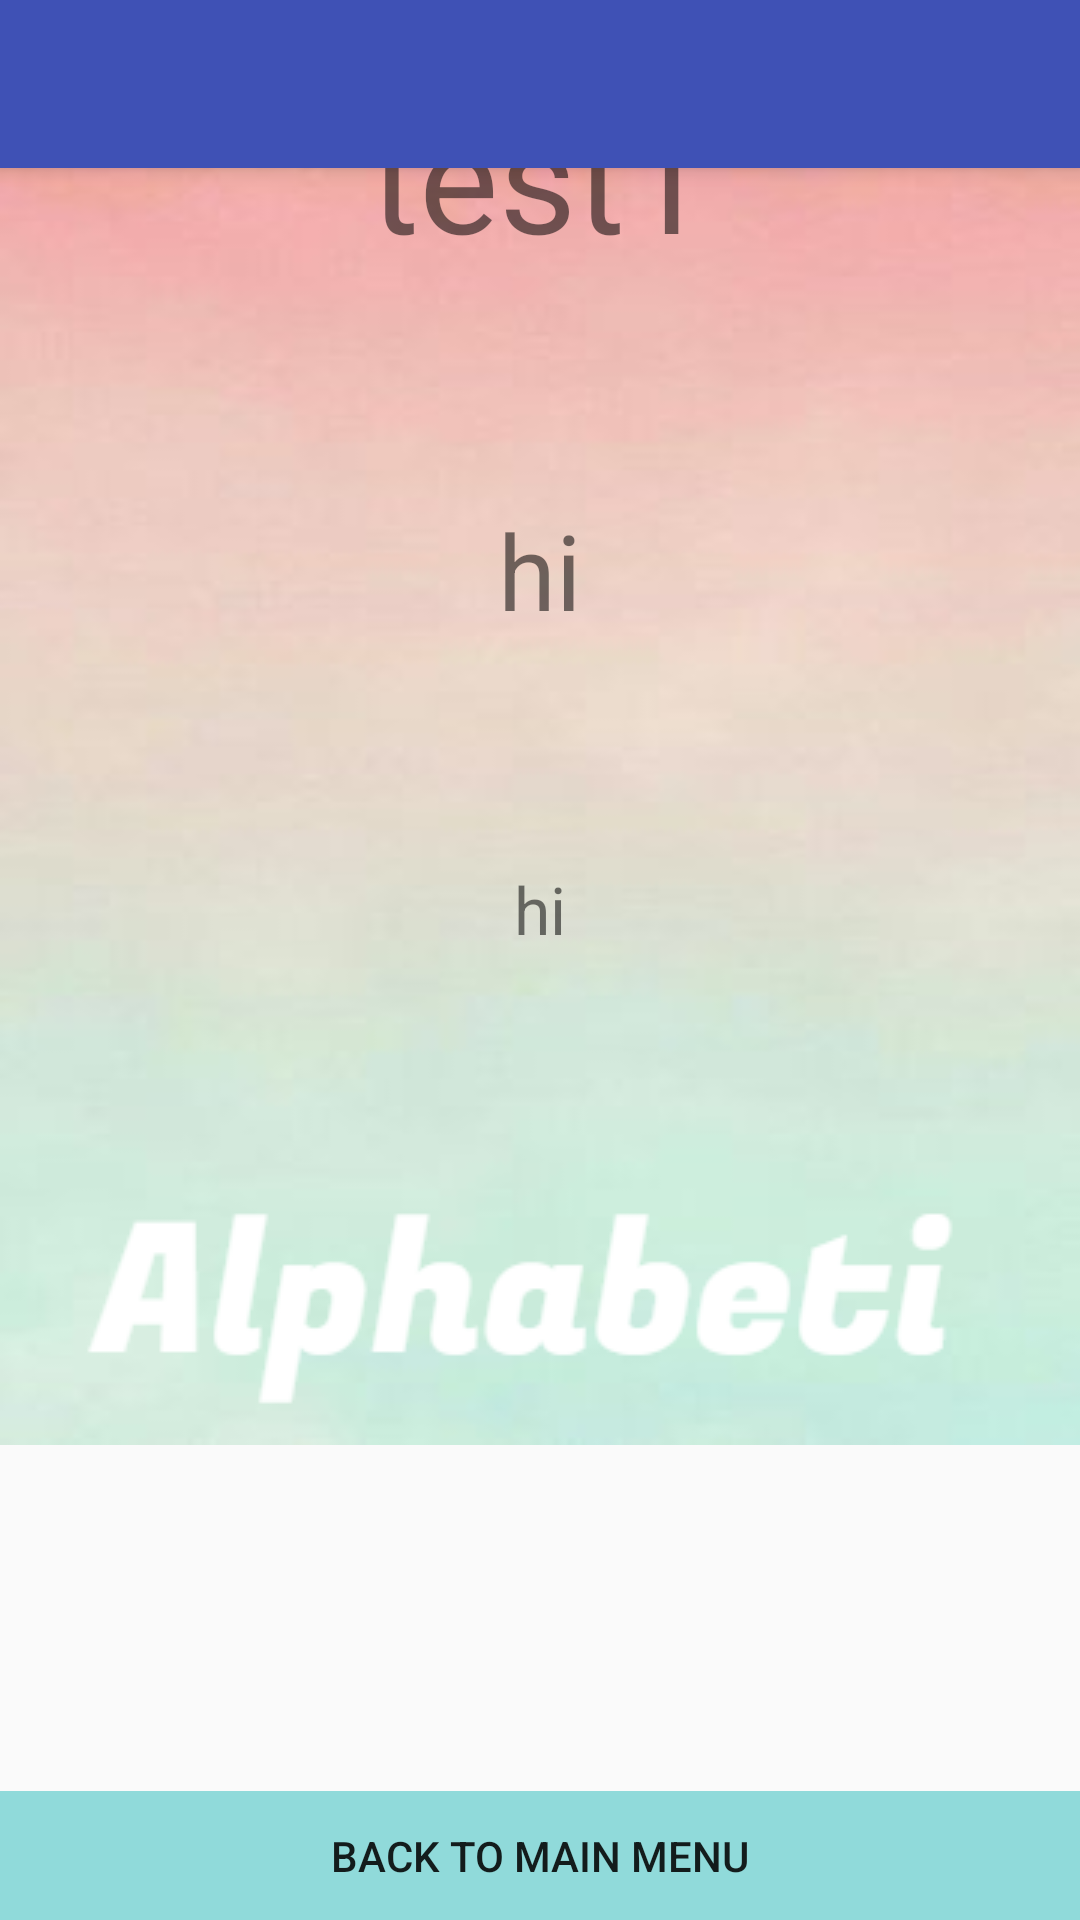

This screen was rendered from an Android layout file. Write that file and the resources it references.
<!-- AndroidManifest.xml: application theme AppTheme -->
<!-- res/layout/activity_end.xml -->
<?xml version="1.0" encoding="utf-8"?>
<android.support.design.widget.CoordinatorLayout xmlns:android="http://schemas.android.com/apk/res/android"
    xmlns:app="http://schemas.android.com/apk/res-auto"
    xmlns:tools="http://schemas.android.com/tools"
    android:layout_width="match_parent"
    android:layout_height="match_parent"
    android:fitsSystemWindows="true"
    tools:context="com.example.example.alphabet.end">

    <android.support.design.widget.AppBarLayout
        android:layout_width="match_parent"
        android:layout_height="wrap_content"
        android:theme="@style/AppTheme.AppBarOverlay">

        <android.support.v7.widget.Toolbar
            android:id="@+id/toolbar"
            android:layout_width="match_parent"
            android:layout_height="?attr/actionBarSize"
            android:background="?attr/colorPrimary"
            app:popupTheme="@style/AppTheme.PopupOverlay" />

    </android.support.design.widget.AppBarLayout>

    <include layout="@layout/content_end" />

    

</android.support.design.widget.CoordinatorLayout>
<!-- res/layout/content_end.xml (included above) -->
<?xml version="1.0" encoding="utf-8"?>
<RelativeLayout xmlns:android="http://schemas.android.com/apk/res/android"
    android:layout_width="match_parent"
    android:layout_height="match_parent">

    <LinearLayout

        android:id="@+id/buttons"
        android:layout_width="match_parent"
        android:layout_height="wrap_content"
        android:orientation="vertical"
        android:layout_alignParentBottom="true">

        <Button
            android:layout_width="fill_parent"
            android:layout_height="wrap_content"
            android:background="#90dada"
            android:padding="12dp"
            android:text="Back to Main Menu"
            android:id="@+id/UA_b"
            android:minHeight="0dp"
            android:minWidth="0dp" />

    </LinearLayout>

    <ScrollView
        android:id="@+id/scrollableContents"
        android:layout_width="fill_parent"
        android:layout_height="fill_parent"
        android:layout_above="@+id/buttons"
        android:scrollbars="none">

        <LinearLayout
            android:layout_width="fill_parent"
            android:layout_height="wrap_content"
            android:gravity="center_horizontal"
            android:orientation="vertical"
            android:background="@drawable/login_wallpaper2">

            <TextView
                android:layout_width="wrap_content"
                android:layout_height="wrap_content"
                android:layout_marginTop="25dp"
                android:text="test1"
                android:textSize="50dp"
                android:id="@+id/UA_text1"
                android:textAlignment="center" />

            <TextView
                android:layout_width="wrap_content"
                android:layout_height="wrap_content"
                android:layout_marginTop="75dp"
                android:text="hi"
                android:textSize="35dp"
                android:id="@+id/UA_text2"
                android:textAlignment="center" />

            <TextView
                android:layout_width="wrap_content"
                android:layout_height="wrap_content"
                android:layout_marginBottom="50dp"
                android:layout_marginTop="75dp"
                android:text="hi"
                android:textSize="22dp"
                android:id="@+id/UA_text3"
                android:textAlignment="center" />

            <ImageView
                android:layout_width="wrap_content"
                android:layout_height="wrap_content"
                android:id="@+id/AW_image"
                android:layout_marginTop="20dp"
                android:layout_marginBottom="5dp"
                android:layout_centerVertical="true"
                android:layout_centerHorizontal="true"
                android:src="@drawable/title_white" />

        </LinearLayout>

    </ScrollView>


</RelativeLayout>
<!-- resources referenced by this layout -->
<resources>
  <!-- drawable login_wallpaper2: jpg bitmap (drawable, 4158 bytes) -->
  <!-- drawable title_white: png bitmap (drawable, 6007 bytes) -->
  <style name="AppTheme.AppBarOverlay" parent="ThemeOverlay.AppCompat.Dark.ActionBar" />
  <style name="AppTheme.PopupOverlay" parent="ThemeOverlay.AppCompat.Light" />
  <style name="AppTheme" parent="Theme.AppCompat.Light.DarkActionBar">
          
          <item name="colorPrimary">@color/colorPrimary</item>
          <item name="colorPrimaryDark">@color/colorPrimaryDark</item>
          <item name="colorAccent">@color/colorAccent</item>
      </style>
  <color name="colorPrimary">#3F51B5</color>
  <color name="colorPrimaryDark">#303F9F</color>
  <color name="colorAccent">#FF4081</color>
</resources>
